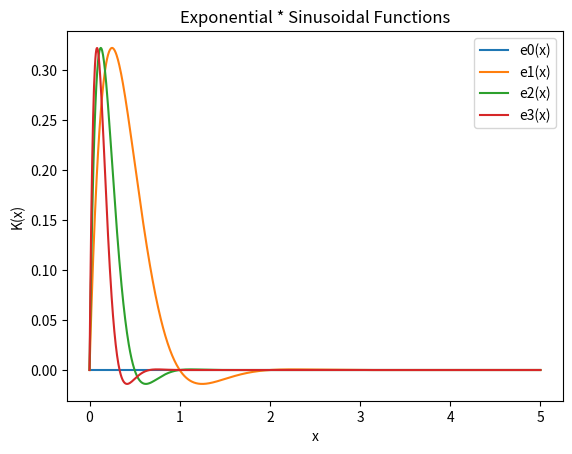

This figure's Python source:
import numpy as np
import matplotlib.pyplot as plt
from scipy.special import iv
from scipy.special import kn

def sinN(n,x):
    return np.sin(n*np.pi*x)
def en(n,x):
    return np.exp(-1*n*np.pi*x)


# Define the x-values for the plot
x = np.linspace(0, 5, 1000)
# Compute the Bessel functions using list comprehension
y = [en(n, x)*sinN(n,x) for n in range(4)]

# Plot the Bessel functions
for i, yi in enumerate(y):
    plt.plot(x, yi, label='e{}(x)'.format(i))
plt.xlabel('x')
plt.ylabel('K(x)')
plt.title('Exponential * Sinusoidal Functions')
# plt.ylim(0,10)
# plt.xlim(0,20)
plt.legend()
plt.show()